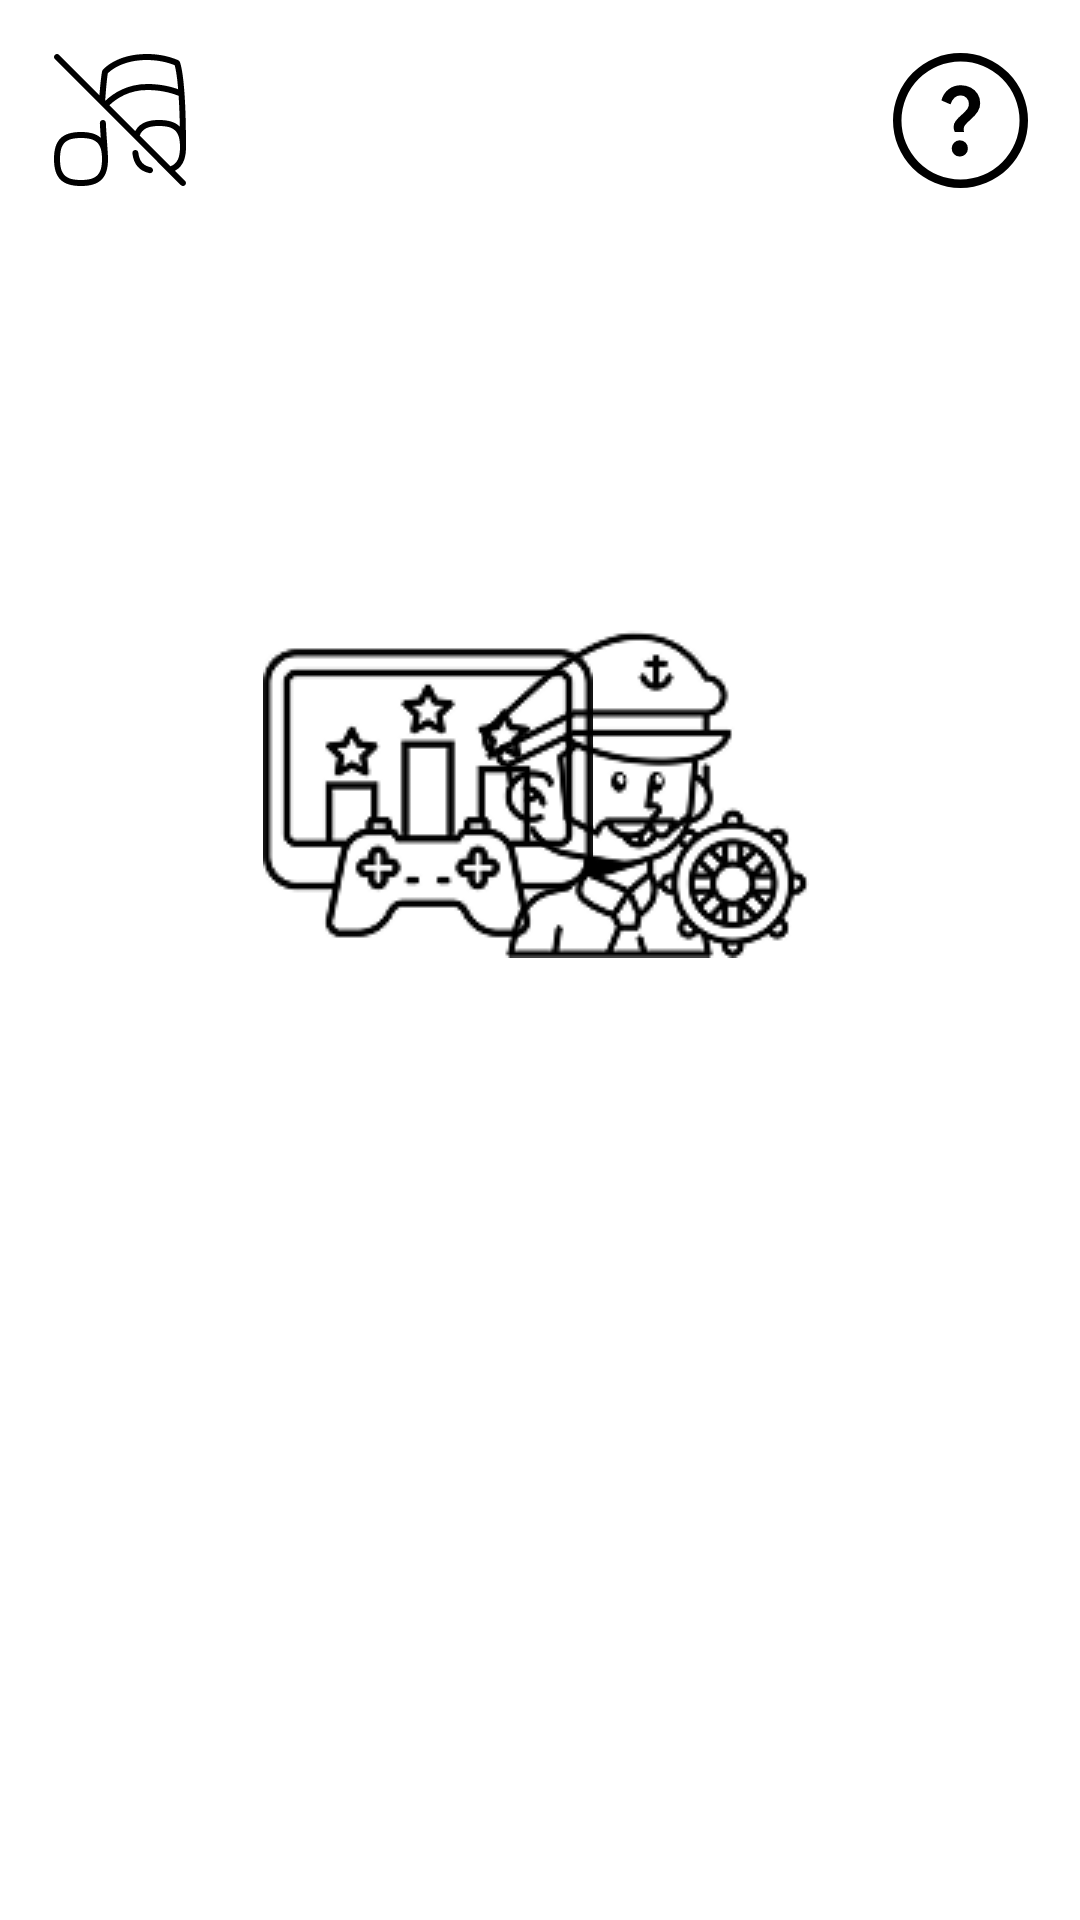

Write the Android layout XML for this screen, with the resource values it uses.
<!-- AndroidManifest.xml: activity theme Theme.Battleshipgame -->
<!-- res/layout/activity_main.xml -->
<?xml version="1.0" encoding="utf-8"?>
<androidx.constraintlayout.widget.ConstraintLayout xmlns:android="http://schemas.android.com/apk/res/android"
    xmlns:app="http://schemas.android.com/apk/res-auto"
    xmlns:tools="http://schemas.android.com/tools"
    android:id="@+id/main"
    android:layout_width="match_parent"
    android:layout_height="match_parent"
    android:background="@drawable/bg_screen_ships_at_sea"
    tools:context=".presentation.main.MainActivity">

    <Button
        android:id="@+id/btnPlay"
        android:layout_width="282dp"
        android:layout_height="67dp"
        android:background="@drawable/btn_primary_rounded_blue"
        android:contentDescription="@string/play"
        android:padding="12dp"
        android:text="@string/play"
        android:textColor="@android:color/white"
        android:textSize="25sp"
        android:textStyle="bold"
        android:tooltipText="@string/play"
        app:layout_constraintBottom_toBottomOf="parent"
        app:layout_constraintEnd_toEndOf="parent"
        app:layout_constraintStart_toStartOf="parent"
        app:layout_constraintTop_toTopOf="parent"
        app:layout_constraintVertical_bias="0.861" />

    <ImageButton
        android:id="@+id/btnProfile"
        android:layout_width="110dp"
        android:layout_height="110dp"
        android:background="?attr/selectableItemBackgroundBorderless"
        android:contentDescription="@string/profile"
        android:src="@drawable/ic_btn_profile"
        android:tooltipText="@string/profile"
        app:layout_constraintBottom_toBottomOf="parent"
        app:layout_constraintEnd_toEndOf="parent"
        app:layout_constraintHorizontal_bias="0.639"
        app:layout_constraintStart_toStartOf="parent"
        app:layout_constraintTop_toTopOf="parent"
        app:layout_constraintVertical_bias="0.395" />

    <ImageButton
        android:id="@+id/btnStats"
        android:layout_width="110dp"
        android:layout_height="110dp"
        android:background="?attr/selectableItemBackgroundBorderless"
        android:contentDescription="@string/stats"
        android:src="@drawable/ic_btn_stats"
        android:tooltipText="@string/stats"
        app:layout_constraintBottom_toBottomOf="parent"
        app:layout_constraintEnd_toEndOf="parent"
        app:layout_constraintHorizontal_bias="0.351"
        app:layout_constraintStart_toStartOf="parent"
        app:layout_constraintTop_toTopOf="parent"
        app:layout_constraintVertical_bias="0.395" />

    <ImageButton
        android:id="@+id/btnHelp"
        android:layout_width="48dp"
        android:layout_height="48dp"
        android:layout_margin="16dp"
        android:background="?attr/selectableItemBackgroundBorderless"
        android:contentDescription="@string/help"
        android:src="@drawable/ic_btn_help"
        android:tooltipText="@string/help"
        app:layout_constraintEnd_toEndOf="parent"
        app:layout_constraintTop_toTopOf="parent" />

    <TextView
        android:id="@+id/textStatsBtn"
        android:layout_width="wrap_content"
        android:layout_height="wrap_content"
        android:textColor="@android:color/white"
        android:text="@string/stats"
        android:textStyle="italic"
        android:textSize="15sp"
        app:layout_constraintBottom_toBottomOf="parent"
        app:layout_constraintEnd_toEndOf="parent"
        app:layout_constraintHorizontal_bias="0.364"
        app:layout_constraintStart_toStartOf="parent"
        app:layout_constraintTop_toTopOf="parent"
        app:layout_constraintVertical_bias="0.607" />

    <TextView
        android:id="@+id/textProfileBtn"
        android:layout_width="wrap_content"
        android:layout_height="wrap_content"
        android:textColor="@android:color/white"
        android:text="@string/profile"
        android:textStyle="italic"
        android:textSize="15sp"
        app:layout_constraintBottom_toBottomOf="parent"
        app:layout_constraintEnd_toEndOf="parent"
        app:layout_constraintHorizontal_bias="0.624"
        app:layout_constraintStart_toStartOf="parent"
        app:layout_constraintTop_toTopOf="parent"
        app:layout_constraintVertical_bias="0.607" />

    <ImageButton
        android:id="@+id/btnMusic"
        android:layout_width="48dp"
        android:layout_height="48dp"
        android:layout_margin="16dp"
        android:background="?attr/selectableItemBackgroundBorderless"
        android:contentDescription="@string/music"
        android:src="@drawable/ic_btn_music_off"
        android:tooltipText="@string/music"
        app:layout_constraintStart_toStartOf="parent"
        app:layout_constraintTop_toTopOf="parent" />

</androidx.constraintlayout.widget.ConstraintLayout>
<!-- resources referenced by this layout -->
<resources>
  <!-- drawable ic_btn_help (drawable) -->
  <vector xmlns:android="http://schemas.android.com/apk/res/android"
      android:width="45dp"
      android:height="45dp"
      android:viewportWidth="31.925"
      android:viewportHeight="31.925">
    <path
        android:pathData="M15.963,2.001a13.962,13.962 0,1 1,-13.963 13.962A13.977,13.977 0,0 1,15.963 2.001m0,-2a15.962,15.962 0,1 0,15.962 15.962A15.962,15.962 0,0 0,15.963 0.001Z"
        android:fillColor="#000000"/>
    <path
        android:pathData="M14.329,17.513a2.374,2.374 0,0 1,0.49 -1.433,9.248 9.248,0 0,1 1.443,-1.483 10.084,10.084 0,0 0,1.321 -1.371,1.993 1.993,0 0,0 0.367,-1.2 1.953,1.953 0,0 0,-1.982 -2,2.073 2.073,0 0,0 -1.419,0.543 3.56,3.56 0,0 0,-0.954 1.582l-2.152,-0.939a5.027,5.027 0,0 1,1.724 -2.657,4.632 4.632,0 0,1 2.9,-0.926 4.959,4.959 0,0 1,2.287 0.531,4.154 4.154,0 0,1 1.651,1.5 3.979,3.979 0,0 1,0.611 2.175,3.681 3.681,0 0,1 -0.538,1.965 8.76,8.76 0,0 1,-1.638 1.865,13.792 13.792,0 0,0 -1.359,1.322 1.536,1.536 0,0 0,-0.379 1,2.868 2.868,0 0,0 0.1,0.667h-2.2A2.74,2.74 0,0 1,14.329 17.513ZM15.797,24.482a1.855,1.855 0,0 1,-1.357 -0.543,1.831 1.831,0 0,1 -0.551,-1.359 1.875,1.875 0,0 1,0.551 -1.372,1.835 1.835,0 0,1 1.357,-0.556 1.868,1.868 0,0 1,1.908 1.928,1.833 1.833,0 0,1 -0.549,1.359A1.863,1.863 0,0 1,15.797 24.482Z"
        android:fillColor="#000000"/>
  </vector>
  <string name="help">Справка</string>
  <string name="music">Музыка</string>
  <string name="play">Играть</string>
  <string name="profile">Профиль</string>
  <string name="stats">Статистика</string>
  <style name="Theme.Battleshipgame" parent="Theme.MaterialComponents.Light.NoActionBar">
          <item name="colorPrimary">@color/purple_200</item>
          <item name="colorOnPrimary">@color/white</item>
  
          
          <item name="alertBackground">@color/cyan_200</item>
          <item name="alertTextColor">@color/black</item>
  
          
          <item name="customDialogPositiveButtonTint">@color/blue_200</item>
          <item name="customDialogPositiveButtonTextColor">@color/white</item>
          <item name="customDialogNegativeButtonTint">@color/gray_200</item>
          <item name="customDialogNegativeButtonTextColor">@color/white</item>
      </style>
  <color name="purple_200">#FFBB86FC</color>
  <color name="white">#FFFFFFFF</color>
  <color name="cyan_200">#99CAE4</color>
  <color name="black">#FF000000</color>
  <color name="blue_200">#0D2CD9</color>
  <color name="gray_200">#5B5959</color>
</resources>
